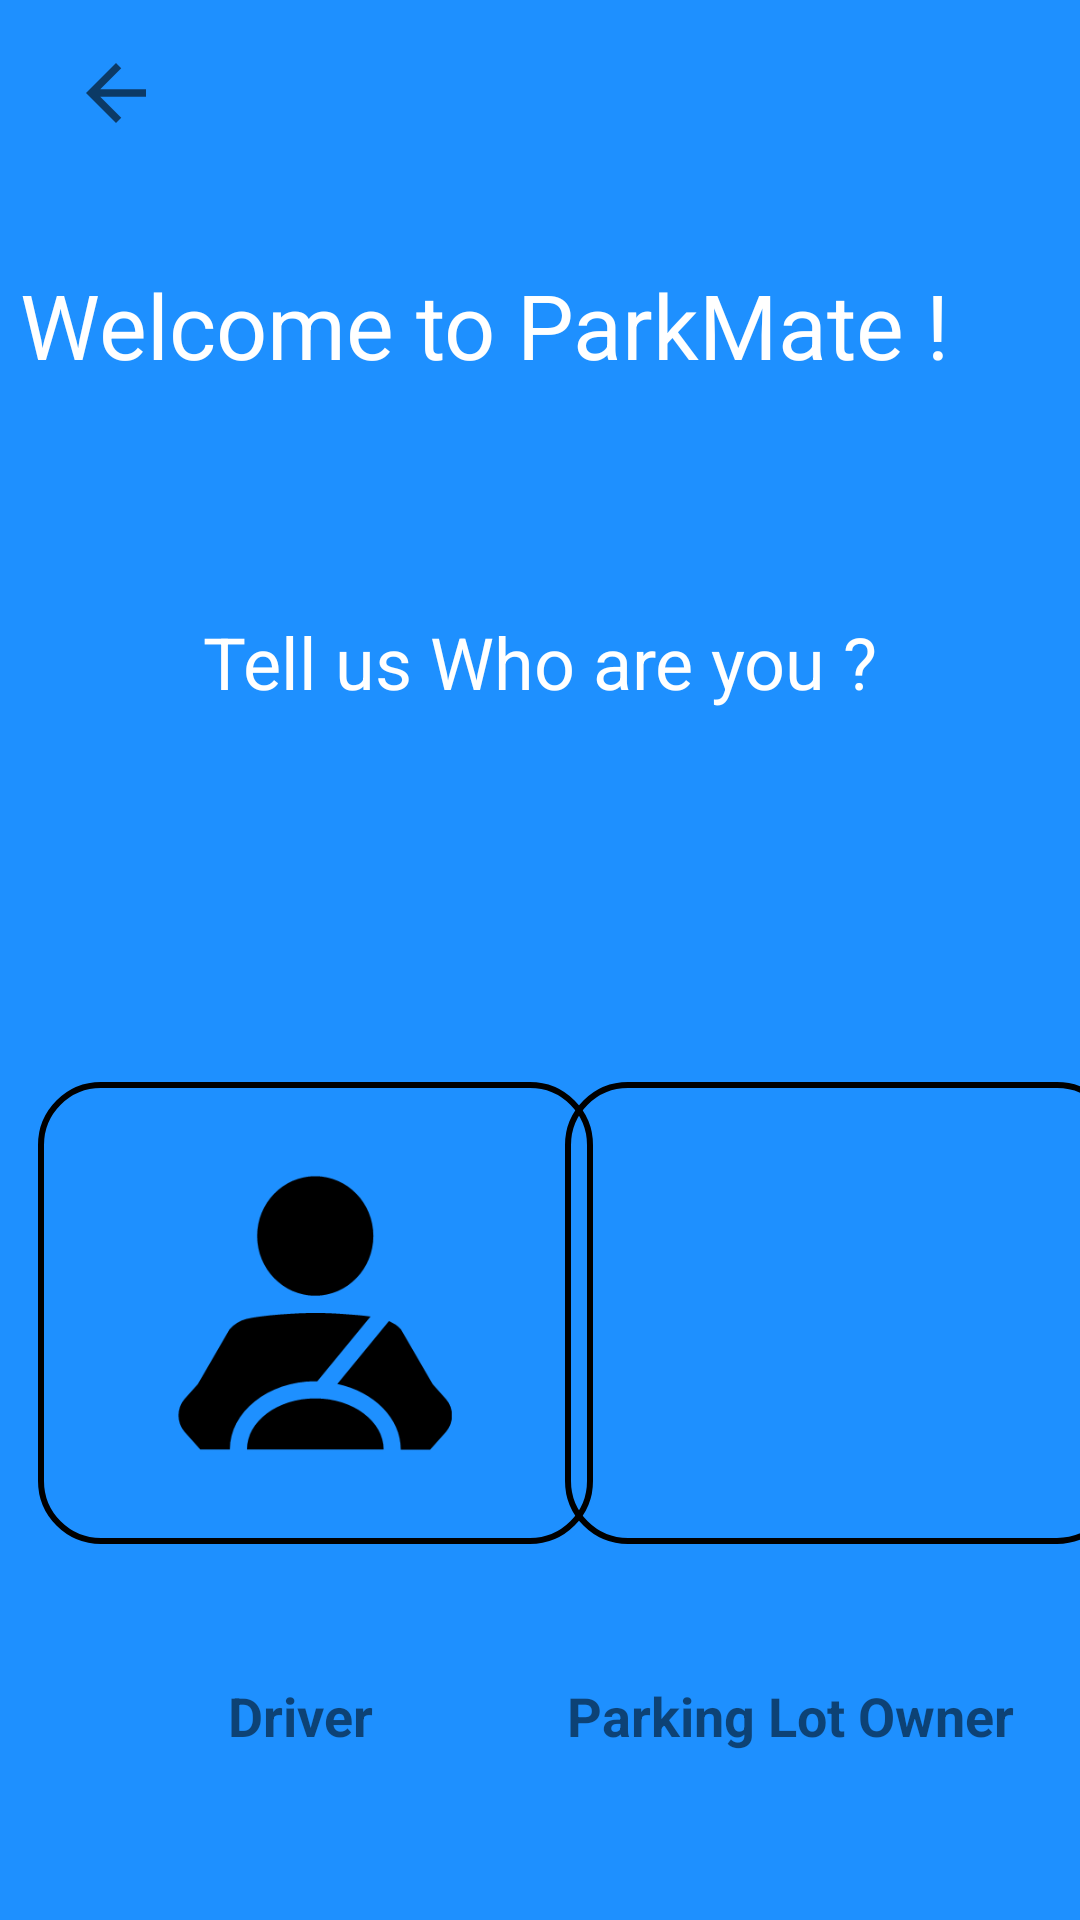

Layout XML and referenced resources for this Android screen:
<!-- AndroidManifest.xml: application theme Theme.ParkMate -->
<!-- res/layout/activity_role.xml -->
<?xml version="1.0" encoding="utf-8"?>
<androidx.constraintlayout.widget.ConstraintLayout xmlns:android="http://schemas.android.com/apk/res/android"
    xmlns:app="http://schemas.android.com/apk/res-auto"
    xmlns:tools="http://schemas.android.com/tools"
    android:layout_width="match_parent"
    android:layout_height="match_parent"
    android:background="@color/Dodger_Blue"
    tools:context=".RoleActivity">

    <TextView
        android:id="@+id/tvRole"
        android:layout_width="wrap_content"
        android:layout_height="wrap_content"
        android:layout_marginTop="76dp"
        android:text="Tell us Who are you ?"
        android:textColor="@color/white"
        android:textSize="24sp"
        app:layout_constraintEnd_toEndOf="parent"
        app:layout_constraintStart_toStartOf="parent"
        app:layout_constraintTop_toBottomOf="@+id/tvGreeting"
        tools:ignore="HardcodedText" />

    <TextView
        android:id="@+id/tvGreeting"
        android:layout_width="wrap_content"
        android:layout_height="wrap_content"
        android:layout_marginTop="50dp"
        android:text="Welcome to ParkMate !  "
        android:textColor="@color/white"
        android:textSize="30sp"
        app:layout_constraintBottom_toBottomOf="parent"
        app:layout_constraintEnd_toEndOf="parent"
        app:layout_constraintHorizontal_bias="0.188"
        app:layout_constraintStart_toStartOf="parent"
        app:layout_constraintTop_toTopOf="parent"
        app:layout_constraintVertical_bias="0.069"
        tools:ignore="HardcodedText" />

    <ImageView
        android:id="@+id/imageViewDriver"
        android:layout_width="185dp"
        android:layout_height="154dp"
        android:layout_marginStart="2dp"
        android:layout_marginTop="124dp"
        android:background="@drawable/input_bg"
        app:layout_constraintEnd_toEndOf="parent"
        app:layout_constraintHorizontal_bias="0.062"
        app:layout_constraintStart_toStartOf="parent"
        app:layout_constraintTop_toBottomOf="@+id/tvRole"
        app:srcCompat="@drawable/driver" />

    <ImageView
        android:id="@+id/imageViewOwner"
        android:layout_width="185dp"
        android:layout_height="154dp"
        android:layout_marginStart="2dp"
        android:layout_marginTop="124dp"
        android:layout_marginEnd="5dp"
        android:background="@drawable/input_bg"
        app:layout_constraintEnd_toEndOf="parent"
        app:layout_constraintHorizontal_bias="0.388"
        app:layout_constraintStart_toEndOf="@+id/imageViewDriver"
        app:layout_constraintTop_toBottomOf="@+id/tvRole"
        app:srcCompat="@drawable/owner" />

    <TextView
        android:id="@+id/tv_Driver"
        android:layout_width="wrap_content"
        android:layout_height="wrap_content"
        android:layout_marginStart="76dp"
        android:layout_marginTop="45dp"
        android:text="Driver"
        android:textSize="18sp"
        android:textStyle="bold"
        app:layout_constraintStart_toStartOf="parent"
        app:layout_constraintTop_toBottomOf="@+id/imageViewDriver" />

    <TextView
        android:id="@+id/tv_LotOwner"
        android:layout_width="wrap_content"
        android:layout_height="wrap_content"
        android:layout_marginTop="45dp"
        android:text="Parking Lot Owner"
        android:textSize="18sp"
        android:textStyle="bold"
        app:layout_constraintEnd_toEndOf="parent"
        app:layout_constraintHorizontal_bias="0.748"
        app:layout_constraintStart_toEndOf="@+id/tv_Driver"
        app:layout_constraintTop_toBottomOf="@+id/imageViewOwner" />

    <ImageView
        android:id="@+id/imageBack"
        android:layout_width="50dp"
        android:layout_height="30dp"
        android:layout_marginTop="16dp"
        android:onClick="onClick"
        app:layout_constraintEnd_toEndOf="parent"
        app:layout_constraintHorizontal_bias="0.044"
        app:layout_constraintStart_toStartOf="parent"
        app:layout_constraintTop_toTopOf="parent"
        app:srcCompat="?attr/actionModeCloseDrawable" />

</androidx.constraintlayout.widget.ConstraintLayout>
<!-- resources referenced by this layout -->
<resources>
  <color name="Dodger_Blue">  #1E90FF</color>
  <color name="white">#FFFFFFFF</color>
  <!-- drawable driver: png bitmap (drawable, 6179 bytes) -->
  <!-- drawable input_bg (drawable) -->
  <?xml version="1.0" encoding="utf-8"?>
  
  <shape xmlns:android="http://schemas.android.com/apk/res/android">
      <stroke android:color="@color/black" android:width="2dp"/>
      <corners android:radius="20dp" />
  </shape>
  <style name="Theme.ParkMate" parent="Theme.MaterialComponents.DayNight.NoActionBar">
  
          
          <item name="colorPrimary">@color/purple_500</item>
          <item name="colorPrimaryVariant">@color/purple_700</item>
          <item name="colorOnPrimary">@color/white</item>
          
          <item name="colorSecondary">@color/teal_200</item>
          <item name="colorSecondaryVariant">@color/teal_700</item>
          <item name="colorOnSecondary">@color/black</item>
          
          <item name="android:statusBarColor">?attr/colorPrimaryVariant</item>
          
      </style>
  <color name="black">#FF000000</color>
  <color name="purple_500">#FF6200EE</color>
  <color name="purple_700">#FF3700B3</color>
  <color name="teal_200">#FF03DAC5</color>
  <color name="teal_700">#FF018786</color>
</resources>
